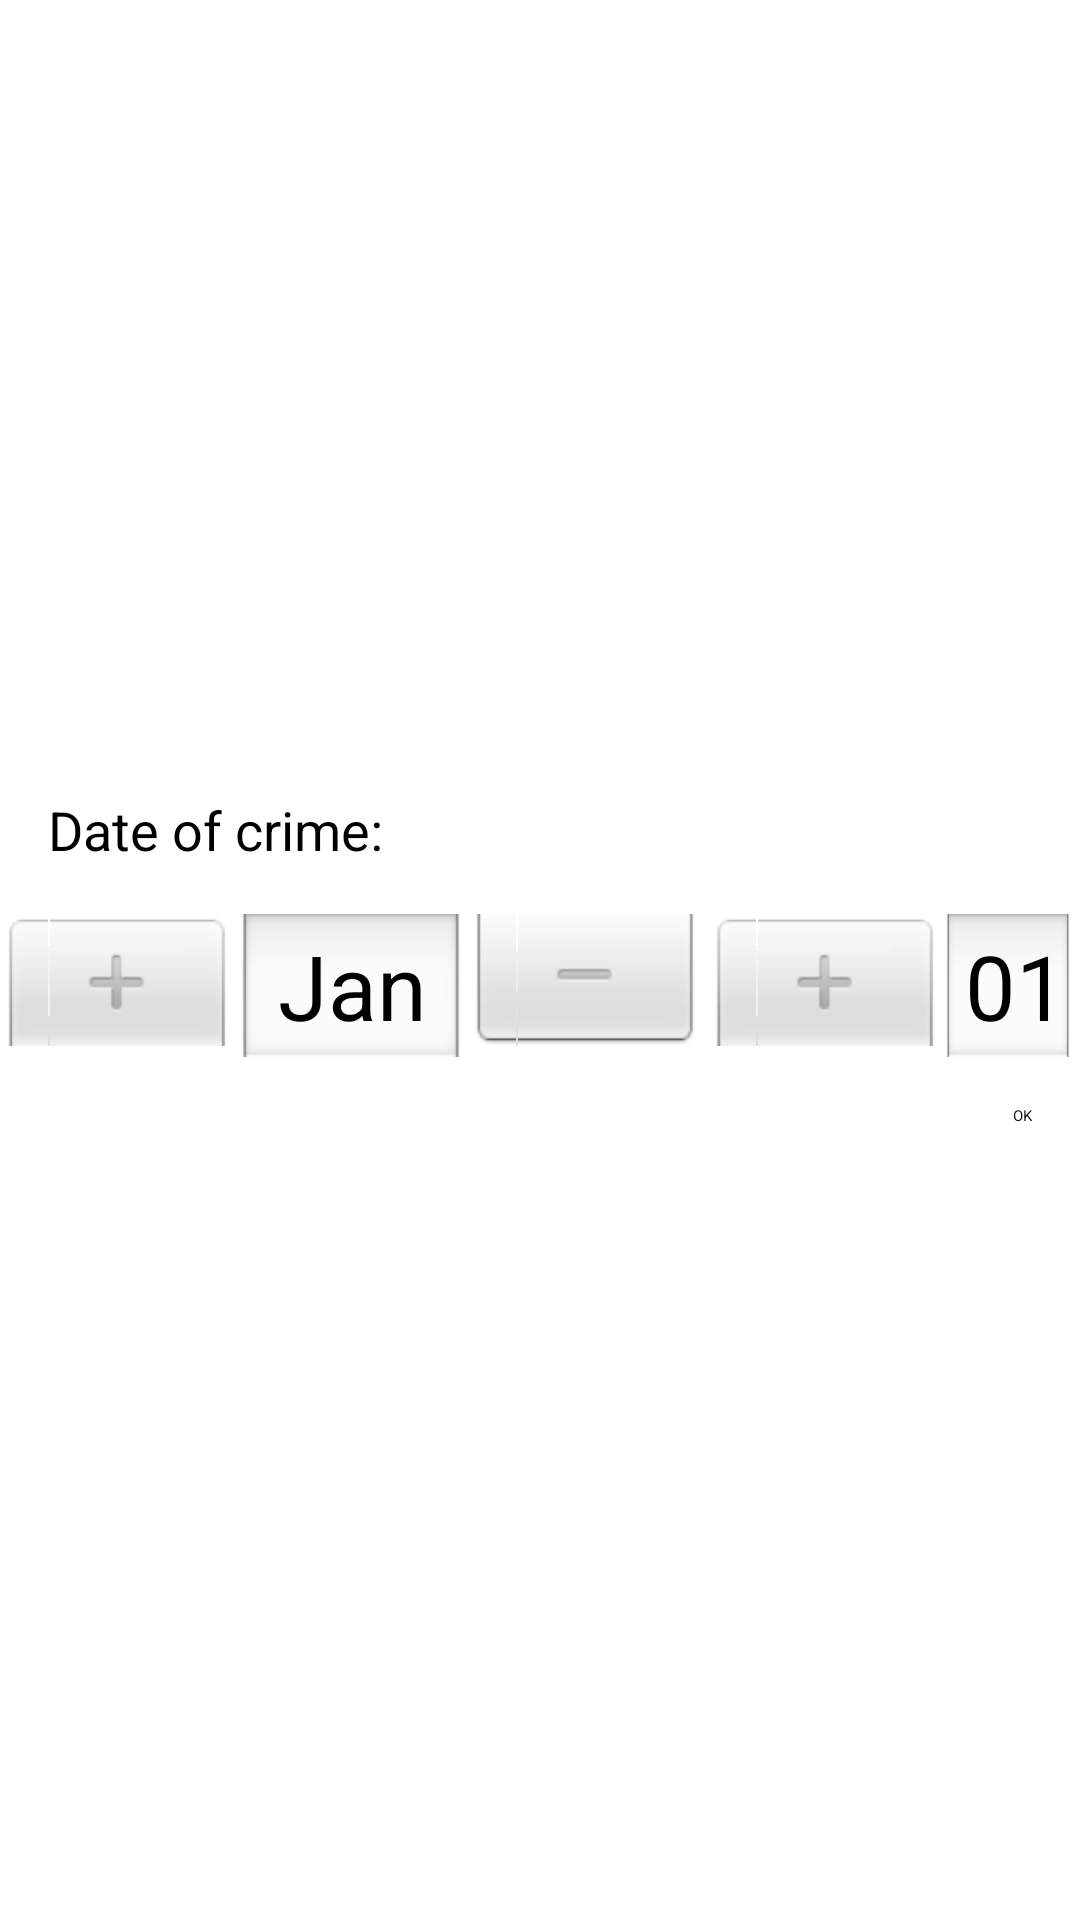

Write the Android layout XML for this screen, with the resource values it uses.
<!-- AndroidManifest.xml: application theme Theme.CriminalIntent -->
<!-- res/layout/dialog_date.xml -->
<?xml version="1.0" encoding="utf-8"?>
<LinearLayout android:layout_height="match_parent"
    android:layout_width="match_parent"
    xmlns:android="http://schemas.android.com/apk/res/android"
    android:orientation="vertical"
    android:gravity="center"
    >

    <TextView
        android:layout_width="wrap_content"
        android:layout_height="wrap_content"
        android:text="@string/date_picker_title"
        android:layout_gravity="left"
        android:layout_margin="16dp"
        android:textSize="18sp"
        android:textColor="@color/black"
        />

    <DatePicker
    android:layout_width="wrap_content"
    android:layout_height="wrap_content"
    android:id="@+id/dialog_date_picker"
    android:calendarViewShown="false"/>

    <Button android:layout_width="wrap_content"
        android:layout_height="wrap_content"
        android:id="@+id/date_ok_button"
        android:layout_gravity="right"
        android:layout_margin="16dp"
        android:text="OK"
    />
</LinearLayout>
<!-- resources referenced by this layout -->
<resources>
  <string name="date_picker_title">Date of crime:</string>
  <style name="Theme.CriminalIntent" parent="Theme.MaterialComponents.DayNight.DarkActionBar">
          
          <item name="colorPrimary">#6E578A</item>
          <item name="colorPrimaryVariant">#2E0F73</item>
          <item name="colorOnPrimary">#2E2E2E</item>
          
          <item name="colorSecondary">#48969E</item>
          <item name="colorSecondaryVariant">#4FC5C1</item>
          <item name="colorOnSecondary">#272727</item>
          
          <item name="android:statusBarColor" tools:targetApi="l">?attr/colorPrimaryVariant</item>
          
      </style>
  <!-- not gathered from this repository: default colours our renderer supplied (Android Studio template values) -->
  <color name="black">#FF000000</color>
</resources>
